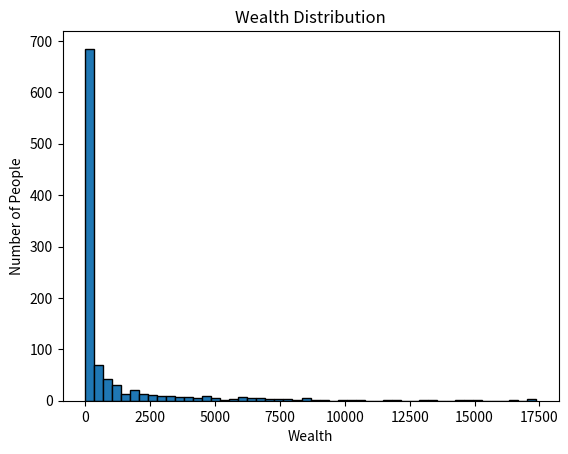

This chart was generated by the following Python code:
import numpy as np
import matplotlib.pyplot as plt

def calculate_transaction_amounts(wealth, transaction_mean, transaction_variance):
    # Generate transaction fractions for pairs of individuals
    transaction_fractions = np.random.normal(transaction_mean, transaction_variance, len(wealth) // 2)
    transaction_fractions = np.clip(transaction_fractions, 0, 1)
    
    # Calculate the wealth of the less wealthy individuals in each pair
    wealth_pairs = np.minimum(wealth[::2], wealth[1::2])
    
    # Calculate transaction amounts
    transaction_amounts = wealth_pairs * transaction_fractions
    return transaction_amounts

def simulate_wealth_distribution(population_size, initial_capital, time_steps, transaction_mean, transaction_variance):
    # Initialize the population with equal wealth
    wealth = np.full(population_size, initial_capital)
    
    for _ in range(time_steps):
        # Generate random indices for pairs
        indices = np.random.permutation(population_size)
        
        # Calculate transaction amounts for the shuffled pairs
        transaction_amounts = calculate_transaction_amounts(wealth[indices], transaction_mean, transaction_variance)
        
        # Apply transactions to the shuffled pairs
        wealth[indices[::2]] += transaction_amounts
        wealth[indices[1::2]] -= transaction_amounts
    
    return wealth

def plot_wealth_distribution(wealth, bins=50):
    plt.hist(wealth, bins=bins, edgecolor='black')
    plt.xlabel('Wealth')
    plt.ylabel('Number of People')
    plt.title('Wealth Distribution')
    plt.show()

# Parameters
population_size = 1000
initial_capital = 1000.0
time_steps = 1000
transaction_mean = 0.1  # Mean of the transaction fraction
transaction_variance = 0.05  # Variance of the transaction fraction

# Run simulation
final_wealth = simulate_wealth_distribution(population_size, initial_capital, time_steps, transaction_mean, transaction_variance)

# Plot the final wealth distribution
plot_wealth_distribution(final_wealth)
